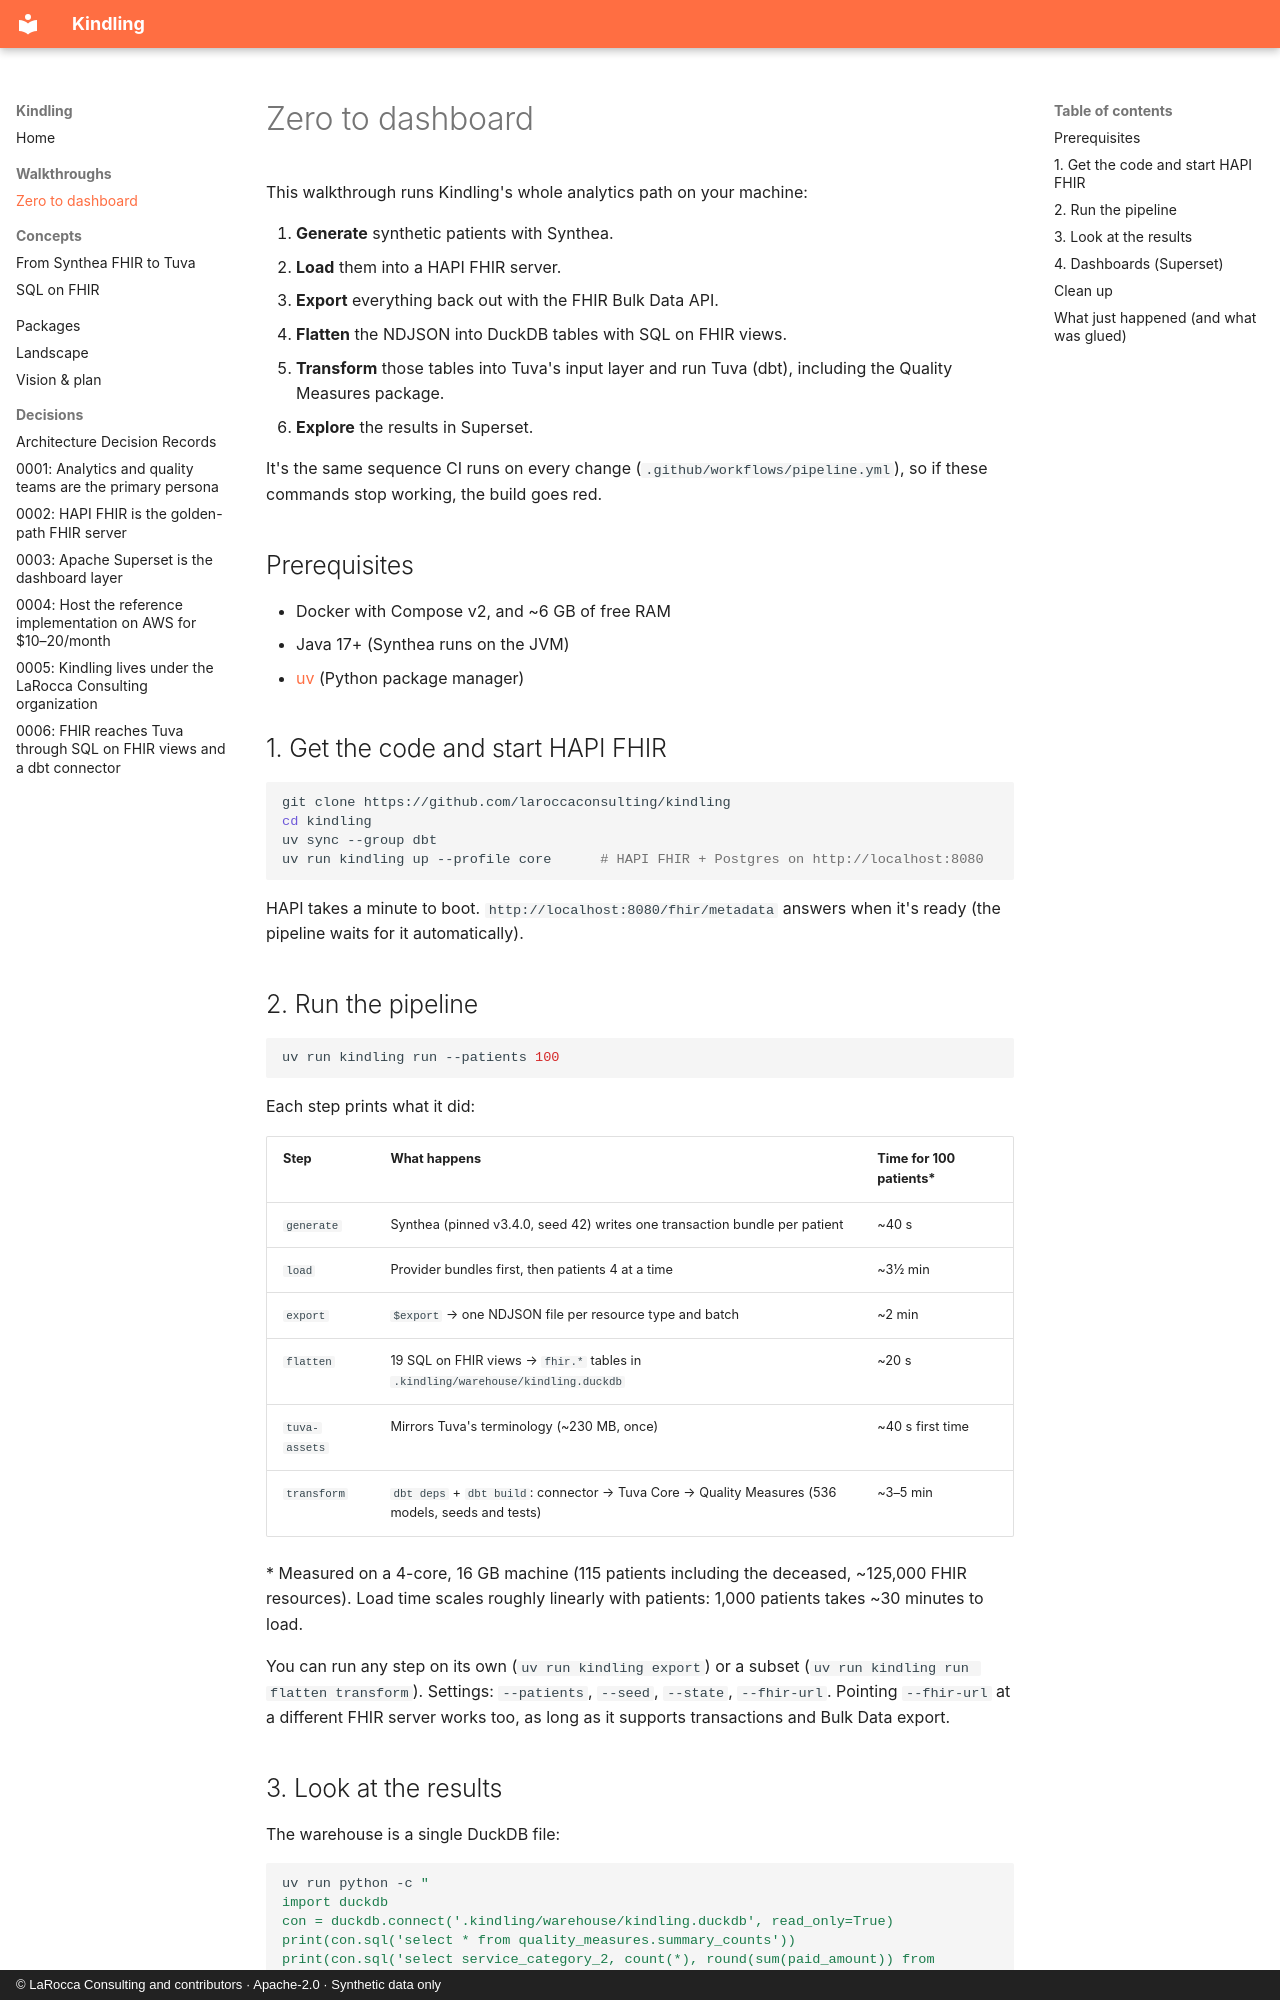

repository: laroccaconsulting/kindling · page: guides/zero-to-dashboard/index.html · generator: mkdocs · copyright: © LaRocca Consulting and contributors · Apache-2.0 · Synthetic data only

# Zero to dashboard

This walkthrough runs Kindling's whole analytics path on your machine:

1. **Generate** synthetic patients with Synthea.
2. **Load** them into a HAPI FHIR server.
3. **Export** everything back out with the FHIR Bulk Data API.
4. **Flatten** the NDJSON into DuckDB tables with SQL on FHIR views.
5. **Transform** those tables into Tuva's input layer and run Tuva (dbt), including the
   Quality Measures package.
6. **Explore** the results in Superset.

It's the same sequence CI runs on every change (`.github/workflows/pipeline.yml`), so
if these commands stop working, the build goes red.

## Prerequisites

- Docker with Compose v2, and ~6 GB of free RAM
- Java 17+ (Synthea runs on the JVM)
- [uv](https://docs.astral.sh/uv/) (Python package manager)

## 1. Get the code and start HAPI FHIR

```bash
git clone https://github.com/laroccaconsulting/kindling
cd kindling
uv sync --group dbt
uv run kindling up --profile core      # HAPI FHIR + Postgres on http://localhost:8080
```

HAPI takes a minute to boot. `http://localhost:8080/fhir/metadata` answers when it's
ready (the pipeline waits for it automatically).
